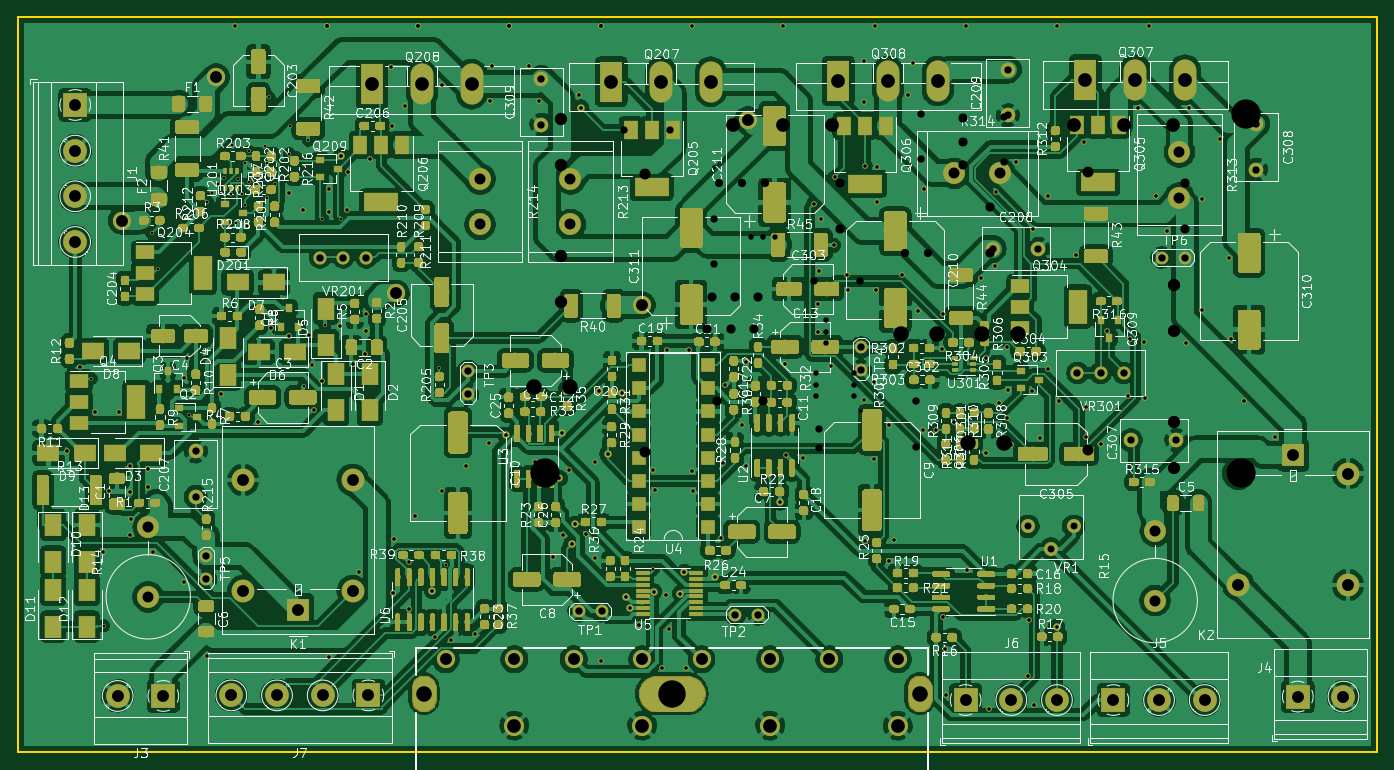
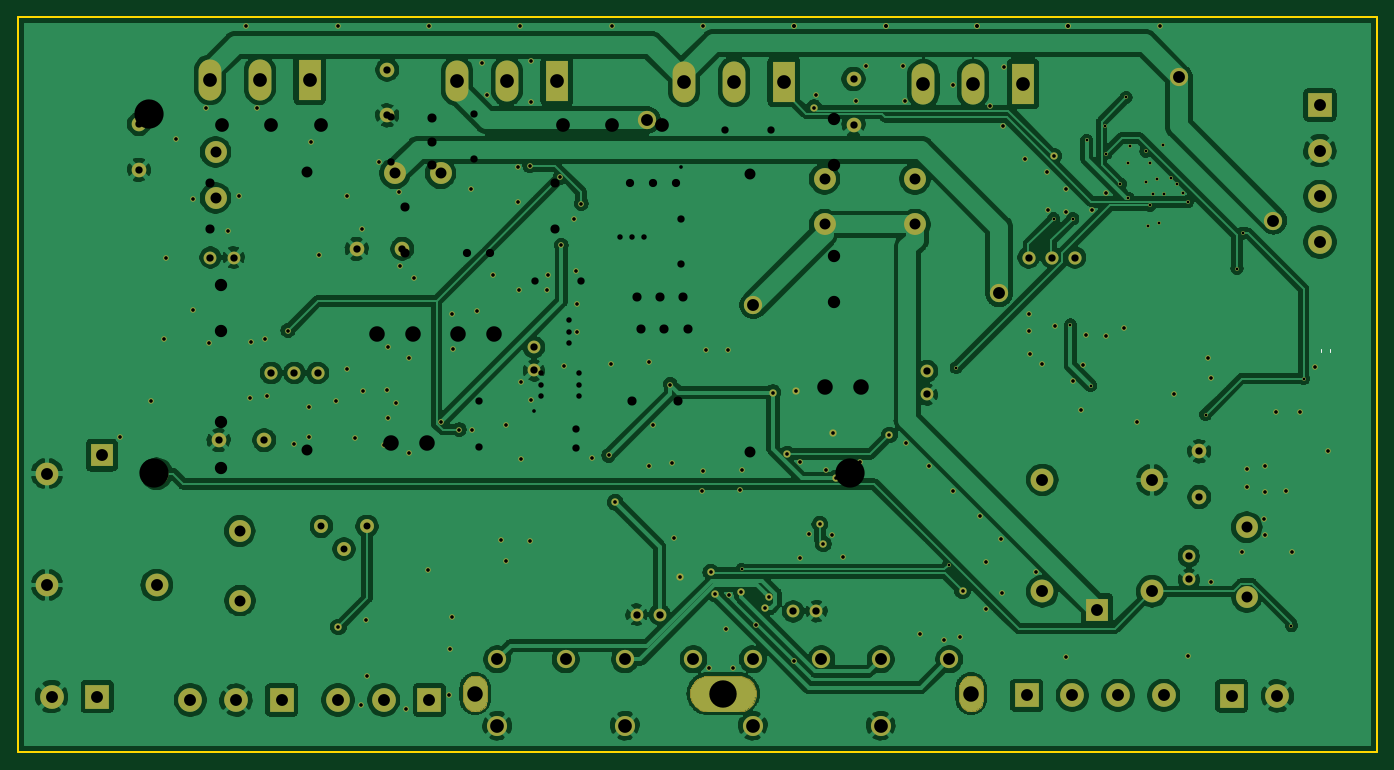
Circuit board: 14 layer files. Board 148.7 x 80.4 mm.
- paste: AAMB-B.Paste.gbp (1026 bytes)
- bottom_copper: AAMB-B_Cu.gbl (291579 bytes)
- bottom_mask: AAMB-B_Mask.gbs (16352 bytes)
- paste: AAMB-B_Paste.gbp (450 bytes)
- bottom_silk: AAMB-B_SilkS.gbo (571 bytes)
- outline: AAMB-Edge_Cuts.gm1 (647 bytes)
- paste: AAMB-F.Paste.gtp (911 bytes)
- top_copper: AAMB-F_Cu.gtl (1081460 bytes)
- top_mask: AAMB-F_Mask.gts (502813 bytes)
- paste: AAMB-F_Paste.gtp (486944 bytes)
- top_silk: AAMB-F_SilkS.gto (240842 bytes)
- drill: AAMB-NPTH.drl (273 bytes)
- drill: AAMB-PTH.drl (5316 bytes)
- drill: AAMB.drl (1305 bytes)

=== paste: AAMB-B.Paste.gbp ===
G04 #@! TF.GenerationSoftware,KiCad,Pcbnew,(2018-01-30 revision 342197bb3)-makepkg*
G04 #@! TF.CreationDate,2019-02-26T10:02:36-05:00*
G04 #@! TF.ProjectId,AAMB,41414D422E6B696361645F7063620000,rev?*
G04 #@! TF.SameCoordinates,Original*
G04 #@! TF.FileFunction,Paste,Bot*
G04 #@! TF.FilePolarity,Positive*
%FSLAX46Y46*%
G04 Gerber Fmt 4.6, Leading zero omitted, Abs format (unit mm)*
G04 Created by KiCad (PCBNEW (2018-01-30 revision 342197bb3)-makepkg) date 02/26/19 10:02:36*
%MOMM*%
%LPD*%
G01*
G04 APERTURE LIST*
%ADD10R,1.200000X0.900000*%
%ADD11R,0.900000X1.200000*%
G04 APERTURE END LIST*
D10*
X163830000Y-94234000D03*
X161630000Y-94234000D03*
X160281000Y-92544000D03*
X158081000Y-92544000D03*
D11*
X152908000Y-80010000D03*
X152908000Y-82210000D03*
X152908000Y-84074000D03*
X152908000Y-86274000D03*
D10*
X158582000Y-79502000D03*
X160782000Y-79502000D03*
D11*
X142748000Y-57998000D03*
X142748000Y-60198000D03*
X173736000Y-61806000D03*
X173736000Y-59606000D03*
D10*
X165354000Y-84836000D03*
X167554000Y-84836000D03*
M02*

=== bottom_copper: AAMB-B_Cu.gbl (291579 bytes, source omitted) ===
=== bottom_mask: AAMB-B_Mask.gbs (16352 bytes, source omitted) ===
=== paste: AAMB-B_Paste.gbp ===
%TF.GenerationSoftware,KiCad,Pcbnew,(5.1.4)-1*%
%TF.CreationDate,2020-04-20T22:06:07-04:00*%
%TF.ProjectId,AAMB,41414d42-2e6b-4696-9361-645f70636258,rev?*%
%TF.SameCoordinates,Original*%
%TF.FileFunction,Paste,Bot*%
%TF.FilePolarity,Positive*%
%FSLAX46Y46*%
G04 Gerber Fmt 4.6, Leading zero omitted, Abs format (unit mm)*
G04 Created by KiCad (PCBNEW (5.1.4)-1) date 2020-04-20 22:06:07*
%MOMM*%
%LPD*%
G04 APERTURE LIST*
G04 APERTURE END LIST*
M02*

=== bottom_silk: AAMB-B_SilkS.gbo ===
%TF.GenerationSoftware,KiCad,Pcbnew,(5.1.4)-1*%
%TF.CreationDate,2020-04-20T22:06:07-04:00*%
%TF.ProjectId,AAMB,41414d42-2e6b-4696-9361-645f70636258,rev?*%
%TF.SameCoordinates,Original*%
%TF.FileFunction,Legend,Bot*%
%TF.FilePolarity,Positive*%
%FSLAX46Y46*%
G04 Gerber Fmt 4.6, Leading zero omitted, Abs format (unit mm)*
G04 Created by KiCad (PCBNEW (5.1.4)-1) date 2020-04-20 22:06:07*
%MOMM*%
%LPD*%
G04 APERTURE LIST*
%ADD10C,0.120000*%
G04 APERTURE END LIST*
D10*
X72896000Y-82442233D02*
X72896000Y-82784767D01*
X73916000Y-82442233D02*
X73916000Y-82784767D01*
M02*

=== outline: AAMB-Edge_Cuts.gm1 ===
%TF.GenerationSoftware,KiCad,Pcbnew,(5.1.4)-1*%
%TF.CreationDate,2020-04-20T22:06:07-04:00*%
%TF.ProjectId,AAMB,41414d42-2e6b-4696-9361-645f70636258,rev?*%
%TF.SameCoordinates,Original*%
%TF.FileFunction,Profile,NP*%
%FSLAX46Y46*%
G04 Gerber Fmt 4.6, Leading zero omitted, Abs format (unit mm)*
G04 Created by KiCad (PCBNEW (5.1.4)-1) date 2020-04-20 22:06:07*
%MOMM*%
%LPD*%
G04 APERTURE LIST*
%ADD10C,0.200000*%
G04 APERTURE END LIST*
D10*
X67818000Y-126492000D02*
X67818000Y-46101000D01*
X216535000Y-126492000D02*
X67818000Y-126492000D01*
X216535000Y-46101000D02*
X216535000Y-126492000D01*
X67818000Y-46101000D02*
X216535000Y-46101000D01*
M02*

=== paste: AAMB-F.Paste.gtp ===
G04 #@! TF.GenerationSoftware,KiCad,Pcbnew,(2018-01-30 revision 342197bb3)-makepkg*
G04 #@! TF.CreationDate,2019-02-26T10:02:36-05:00*
G04 #@! TF.ProjectId,AAMB,41414D422E6B696361645F7063620000,rev?*
G04 #@! TF.SameCoordinates,Original*
G04 #@! TF.FileFunction,Paste,Top*
G04 #@! TF.FilePolarity,Positive*
%FSLAX46Y46*%
G04 Gerber Fmt 4.6, Leading zero omitted, Abs format (unit mm)*
G04 Created by KiCad (PCBNEW (2018-01-30 revision 342197bb3)-makepkg) date 02/26/19 10:02:36*
%MOMM*%
%LPD*%
G01*
G04 APERTURE LIST*
%ADD10R,0.900000X1.200000*%
%ADD11R,1.200000X0.900000*%
G04 APERTURE END LIST*
D10*
X160020000Y-91018000D03*
X160020000Y-93218000D03*
X151130000Y-81618000D03*
X151130000Y-79418000D03*
D11*
X165440000Y-68326000D03*
X167640000Y-68326000D03*
X147574000Y-73152000D03*
X149774000Y-73152000D03*
X165440000Y-63754000D03*
X167640000Y-63754000D03*
X165440000Y-66040000D03*
X167640000Y-66040000D03*
M02*

=== top_copper: AAMB-F_Cu.gtl (1081460 bytes, source omitted) ===
=== top_mask: AAMB-F_Mask.gts (502813 bytes, source omitted) ===
=== paste: AAMB-F_Paste.gtp (486944 bytes, source omitted) ===
=== top_silk: AAMB-F_SilkS.gto (240842 bytes, source omitted) ===
=== drill: AAMB-NPTH.drl ===
M48
; DRILL file {KiCad (5.1.4)-1} date 4/20/2020 10:06:10 PM
; FORMAT={-:-/ absolute / inch / decimal}
; #@! TF.CreationDate,2020-04-20T22:06:10-04:00
; #@! TF.GenerationSoftware,Kicad,Pcbnew,(5.1.4)-1
; #@! TF.FileFunction,NonPlated,1,2,NPTH
FMAT,2
INCH
%
G90
G05
T0
M30

=== drill: AAMB-PTH.drl (5316 bytes, source omitted) ===
=== drill: AAMB.drl ===
M48
;DRILL file {KiCad (2018-01-30 revision 342197bb3)-makepkg} date 02/26/19 10:02:33
;FORMAT={-:-/ absolute / inch / decimal}
FMAT,2
INCH,TZ
T1C0.0157
T2C0.0236
T3C0.0315
T4C0.0354
T5C0.0394
T6C0.0472
T7C0.0531
T8C0.0591
T9C0.0669
T10C0.1260
%
G90
G05
M72
T1
X5.6673Y-2.4588
X6.3036Y-3.5131
T2
X6.15Y-3.12
X6.15Y-3.17
X6.15Y-3.22
X6.11Y-3.3486
X6.11Y-3.3986
X6.11Y-3.4486
X6.27Y-3.3486
X6.27Y-3.3986
X6.27Y-3.4486
X5.83Y-2.76
X5.88Y-2.76
X5.93Y-2.76
T3
X5.28Y-2.3
X5.4769Y-2.3
X5.67Y-2.6831
X6.92Y-2.2431
X6.54Y-3.47
X6.54Y-3.6669
X5.67Y-2.88
X6.12Y-3.5913
X6.56Y-2.23
X6.56Y-2.4269
X6.92Y-2.44
X6.2969Y-2.95
X6.12Y-3.67
X6.1Y-2.95
T4
X6.49Y-2.83
X6.59Y-2.83
X5.69Y-2.53
X5.79Y-2.53
X5.89Y-2.53
T5
X7.7Y-2.53
X6.74Y-2.25
X6.74Y-2.35
X6.74Y-2.45
X7.7Y-2.7269
X6.21Y-2.53
X6.21Y-2.7269
X5.64Y-3.16
X5.74Y-3.16
X5.84Y-3.16
X5.6831Y-3.47
X5.88Y-3.47
X5.66Y-3.02
X5.76Y-3.02
X5.86Y-3.02
X6.86Y-2.6331
X6.86Y-2.83
T6
X7.28Y-2.48
X5.37Y-2.49
X5.37Y-3.69
X7.28Y-3.68
T7
X5.01Y-2.2526
X5.01Y-2.4494
X5.01Y-2.8431
X5.01Y-3.04
X7.65Y-2.97
X7.65Y-3.1669
X7.65Y-3.5606
X7.65Y-3.7574
T8
X7.22Y-2.28
X7.4346Y-2.28
X7.6491Y-2.28
X5.75Y-2.28
X5.9646Y-2.28
X6.1791Y-2.28
T9
X4.894Y-3.41
X5.05Y-3.41
X6.474Y-3.18
X6.63Y-3.18
X6.764Y-3.65
X6.92Y-3.65
X6.824Y-3.18
X6.98Y-3.18
T10
X7.94Y-3.78
X4.94Y-3.78
X7.96Y-2.23
T0
M30
